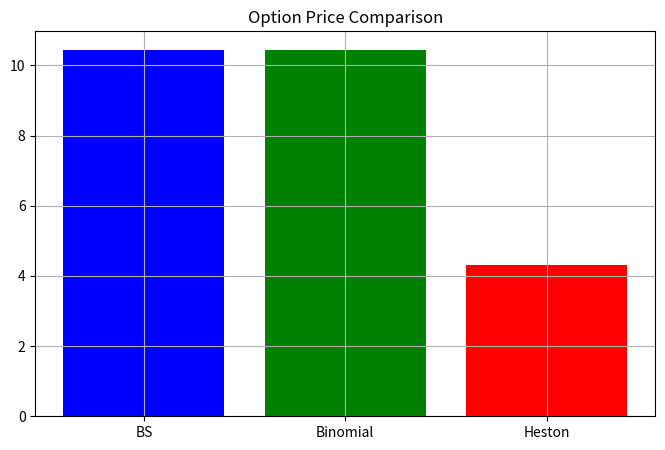
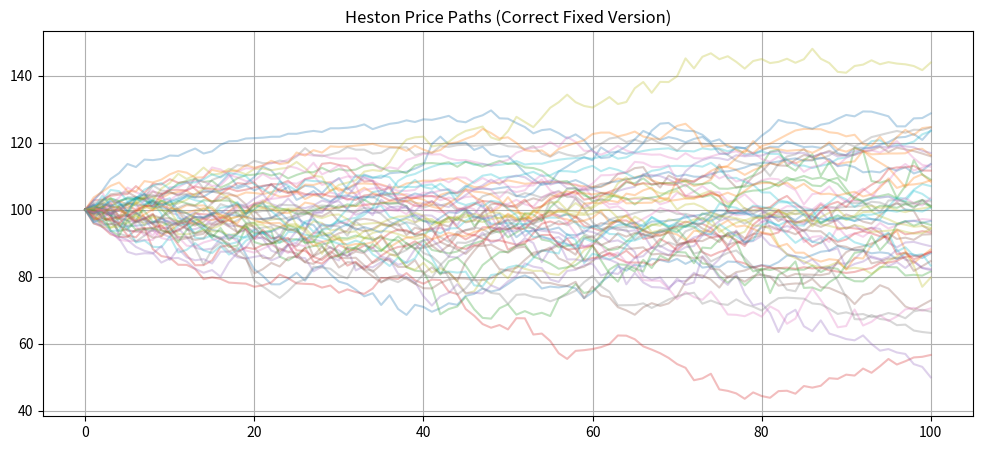
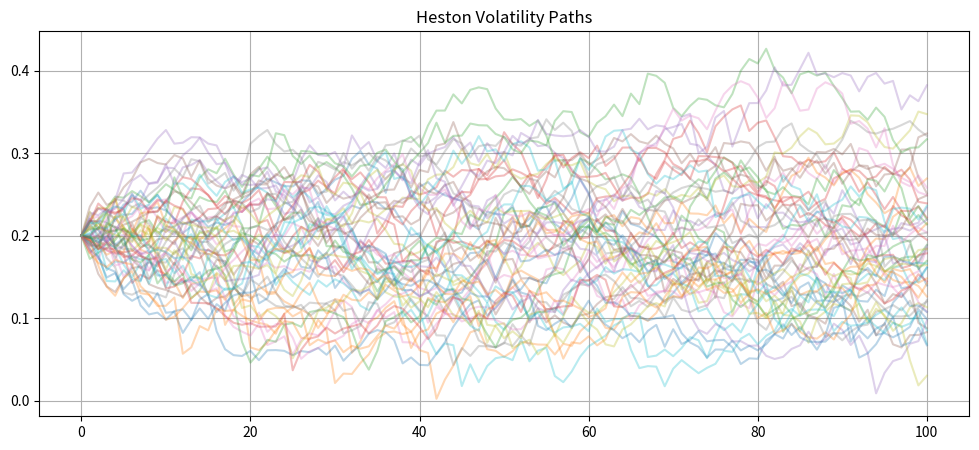
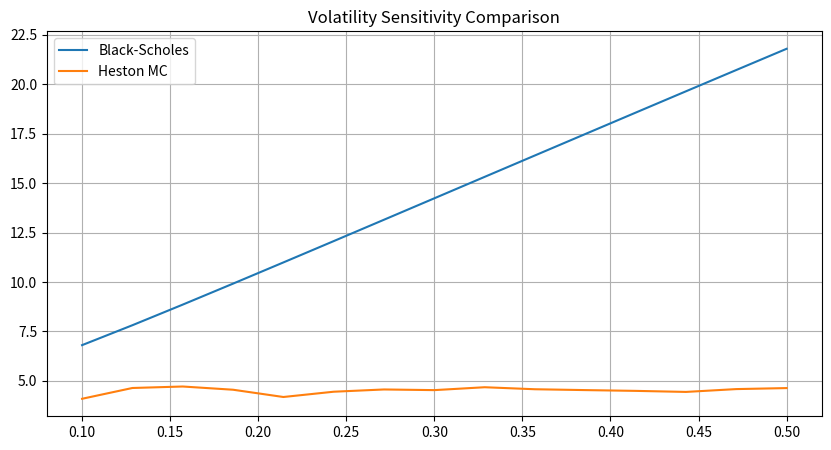

Reproduce these figures in Python, in order.
import numpy as np
import matplotlib.pyplot as plt
from scipy.stats import norm

np.random.seed(42)

# =========================================================
# BLACK-SCHOLES MODEL
# =========================================================
def black_scholes(S, K, T, r, sigma, option="call"):
    d1 = (np.log(S / K) + (r + 0.5 * sigma**2) * T) / (sigma * np.sqrt(T))
    d2 = d1 - sigma * np.sqrt(T)

    if option == "call":
        return S * norm.cdf(d1) - K * np.exp(-r * T) * norm.cdf(d2)
    else:
        return K * np.exp(-r * T) * norm.cdf(-d2) - S * norm.cdf(-d1)


# =========================================================
# BINOMIAL MODEL
# =========================================================
def binomial(S, K, T, r, sigma, steps=100):
    dt = T / steps
    u = np.exp(sigma * np.sqrt(dt))
    d = 1 / u
    p = (np.exp(r * dt) - d) / (u - d)

    stock = np.zeros((steps + 1, steps + 1))
    stock[0, 0] = S

    for i in range(1, steps + 1):
        stock[i, 0] = stock[i - 1, 0] * u
        for j in range(1, i + 1):
            stock[i, j] = stock[i - 1, j - 1] * d

    option = np.zeros_like(stock)

    for j in range(steps + 1):
        option[steps, j] = max(stock[steps, j] - K, 0)

    for i in range(steps - 1, -1, -1):
        for j in range(i + 1):
            option[i, j] = np.exp(-r * dt) * (
                p * option[i + 1, j] + (1 - p) * option[i + 1, j + 1]
            )

    return option[0, 0]


# =========================================================
# HESTON MODEL (FIXED FULL PATH VERSION)
# =========================================================
def heston_mc(S0, K, T, r, v0, kappa, theta, xi, rho, steps=100, paths=10000):

    dt = T / steps

    S = np.full(paths, S0)
    v = np.full(paths, v0)

    S_path = np.zeros((paths, steps + 1))
    v_path = np.zeros((paths, steps + 1))

    S_path[:, 0] = S
    v_path[:, 0] = v

    for t in range(1, steps + 1):

        z1 = np.random.normal(size=paths)
        z2 = np.random.normal(size=paths)

        w1 = z1
        w2 = rho * z1 + np.sqrt(1 - rho**2) * z2

        v = np.abs(
            v + kappa * (theta - v) * dt
            + xi * np.sqrt(np.maximum(v, 0)) * np.sqrt(dt) * w2
        )

        S = S * np.exp(
            (r - 0.5 * np.maximum(v, 0)) * dt
            + np.sqrt(np.maximum(v, 0)) * np.sqrt(dt) * w1
        )

        S_path[:, t] = S
        v_path[:, t] = v

    payoff = np.maximum(S - K, 0)
    price = np.exp(-r * T) * np.mean(payoff)

    return price, S_path, v_path


# =========================================================
# UNIFIED API
# =========================================================
def price_option(model, **params):

    if model == "bs":
        return black_scholes(**params)

    elif model == "binomial":
        return binomial(**params)

    elif model == "heston":
        return heston_mc(**params)

    else:
        raise ValueError("Unknown model")


# =========================================================
# INPUT PARAMETERS
# =========================================================
S = 100
K = 100
T = 1
r = 0.05
sigma = 0.2

bs_params = dict(S=S, K=K, T=T, r=r, sigma=sigma, option="call")
bin_params = dict(S=S, K=K, T=T, r=r, sigma=sigma, steps=100)

heston_params = dict(
    S0=S, K=K, T=T, r=r,
    v0=0.04,
    kappa=2.0,
    theta=0.04,
    xi=0.3,
    rho=-0.7,
    steps=100,
    paths=5000
)


# =========================================================
# PRICING COMPARISON
# =========================================================
bs_price = price_option("bs", **bs_params)
bin_price = price_option("binomial", **bin_params)
heston_price, S_path, v_path = price_option("heston", **heston_params)

print("\n==============================")
print(" UNIFIED DERIVATIVES PLATFORM ")
print("==============================")

print(f"Black-Scholes: {bs_price:.4f}")
print(f"Binomial:      {bin_price:.4f}")
print(f"Heston MC:     {heston_price:.4f}")


# =========================================================
# 1. MODEL COMPARISON BAR CHART
# =========================================================
models = ["BS", "Binomial", "Heston"]
prices = [bs_price, bin_price, heston_price]

plt.figure(figsize=(8,5))
plt.bar(models, prices, color=["blue", "green", "red"])
plt.title("Option Price Comparison")
plt.grid()
plt.show()


# =========================================================
# 2. HESTON PRICE PATHS (FIXED)
# =========================================================
plt.figure(figsize=(12,5))
for i in range(50):
    plt.plot(S_path[i], alpha=0.3)

plt.title("Heston Price Paths (Correct Fixed Version)")
plt.grid()
plt.show()


# =========================================================
# 3. VOLATILITY PATHS
# =========================================================
plt.figure(figsize=(12,5))
for i in range(50):
    plt.plot(np.sqrt(v_path[i]), alpha=0.3)

plt.title("Heston Volatility Paths")
plt.grid()
plt.show()


# =========================================================
# 4. VOLATILITY SENSITIVITY
# =========================================================
vols = np.linspace(0.1, 0.5, 15)
bs_prices = []
heston_prices = []

for v in vols:
    bs_prices.append(black_scholes(S, K, T, r, v))

    hp, _, _ = heston_mc(
        S, K, T, r,
        v0=0.04, kappa=2, theta=0.04,
        xi=0.3, rho=-0.7,
        steps=100, paths=2000
    )
    heston_prices.append(hp)

plt.figure(figsize=(10,5))
plt.plot(vols, bs_prices, label="Black-Scholes")
plt.plot(vols, heston_prices, label="Heston MC")
plt.title("Volatility Sensitivity Comparison")
plt.legend()
plt.grid()
plt.show()
